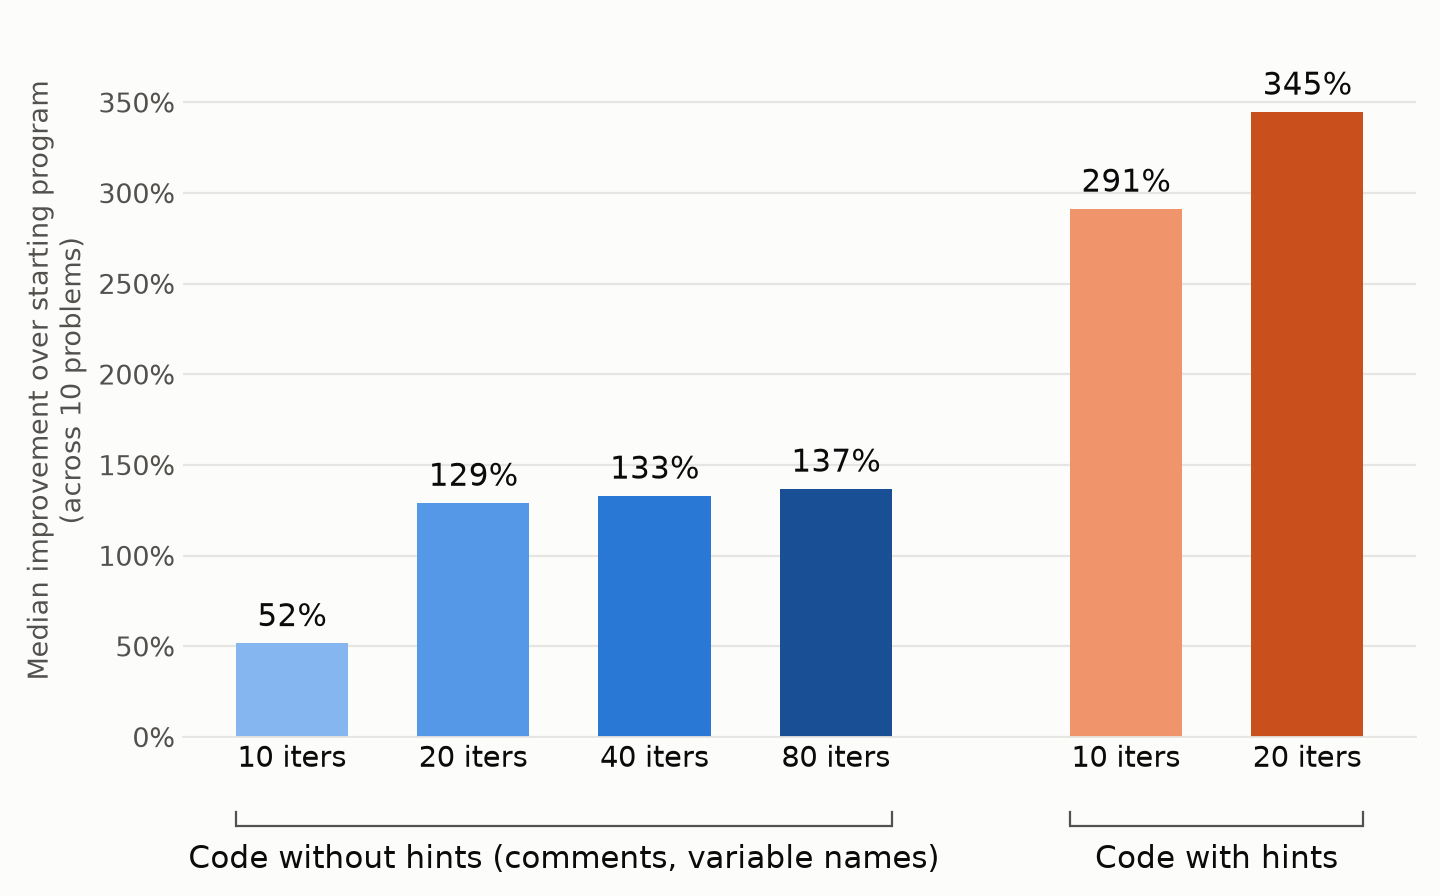

Data behind this chart, as committed beside it:
arm, median % improvement over start (across …
NoHints (10 iters), 51.9
NoHints (20 iters), 129.3
NoHints (40 iters), 133.2
NoHints (80 iters), 137.1
Hints (10 iters), 291.5
Hints (20 iters), 345.0
